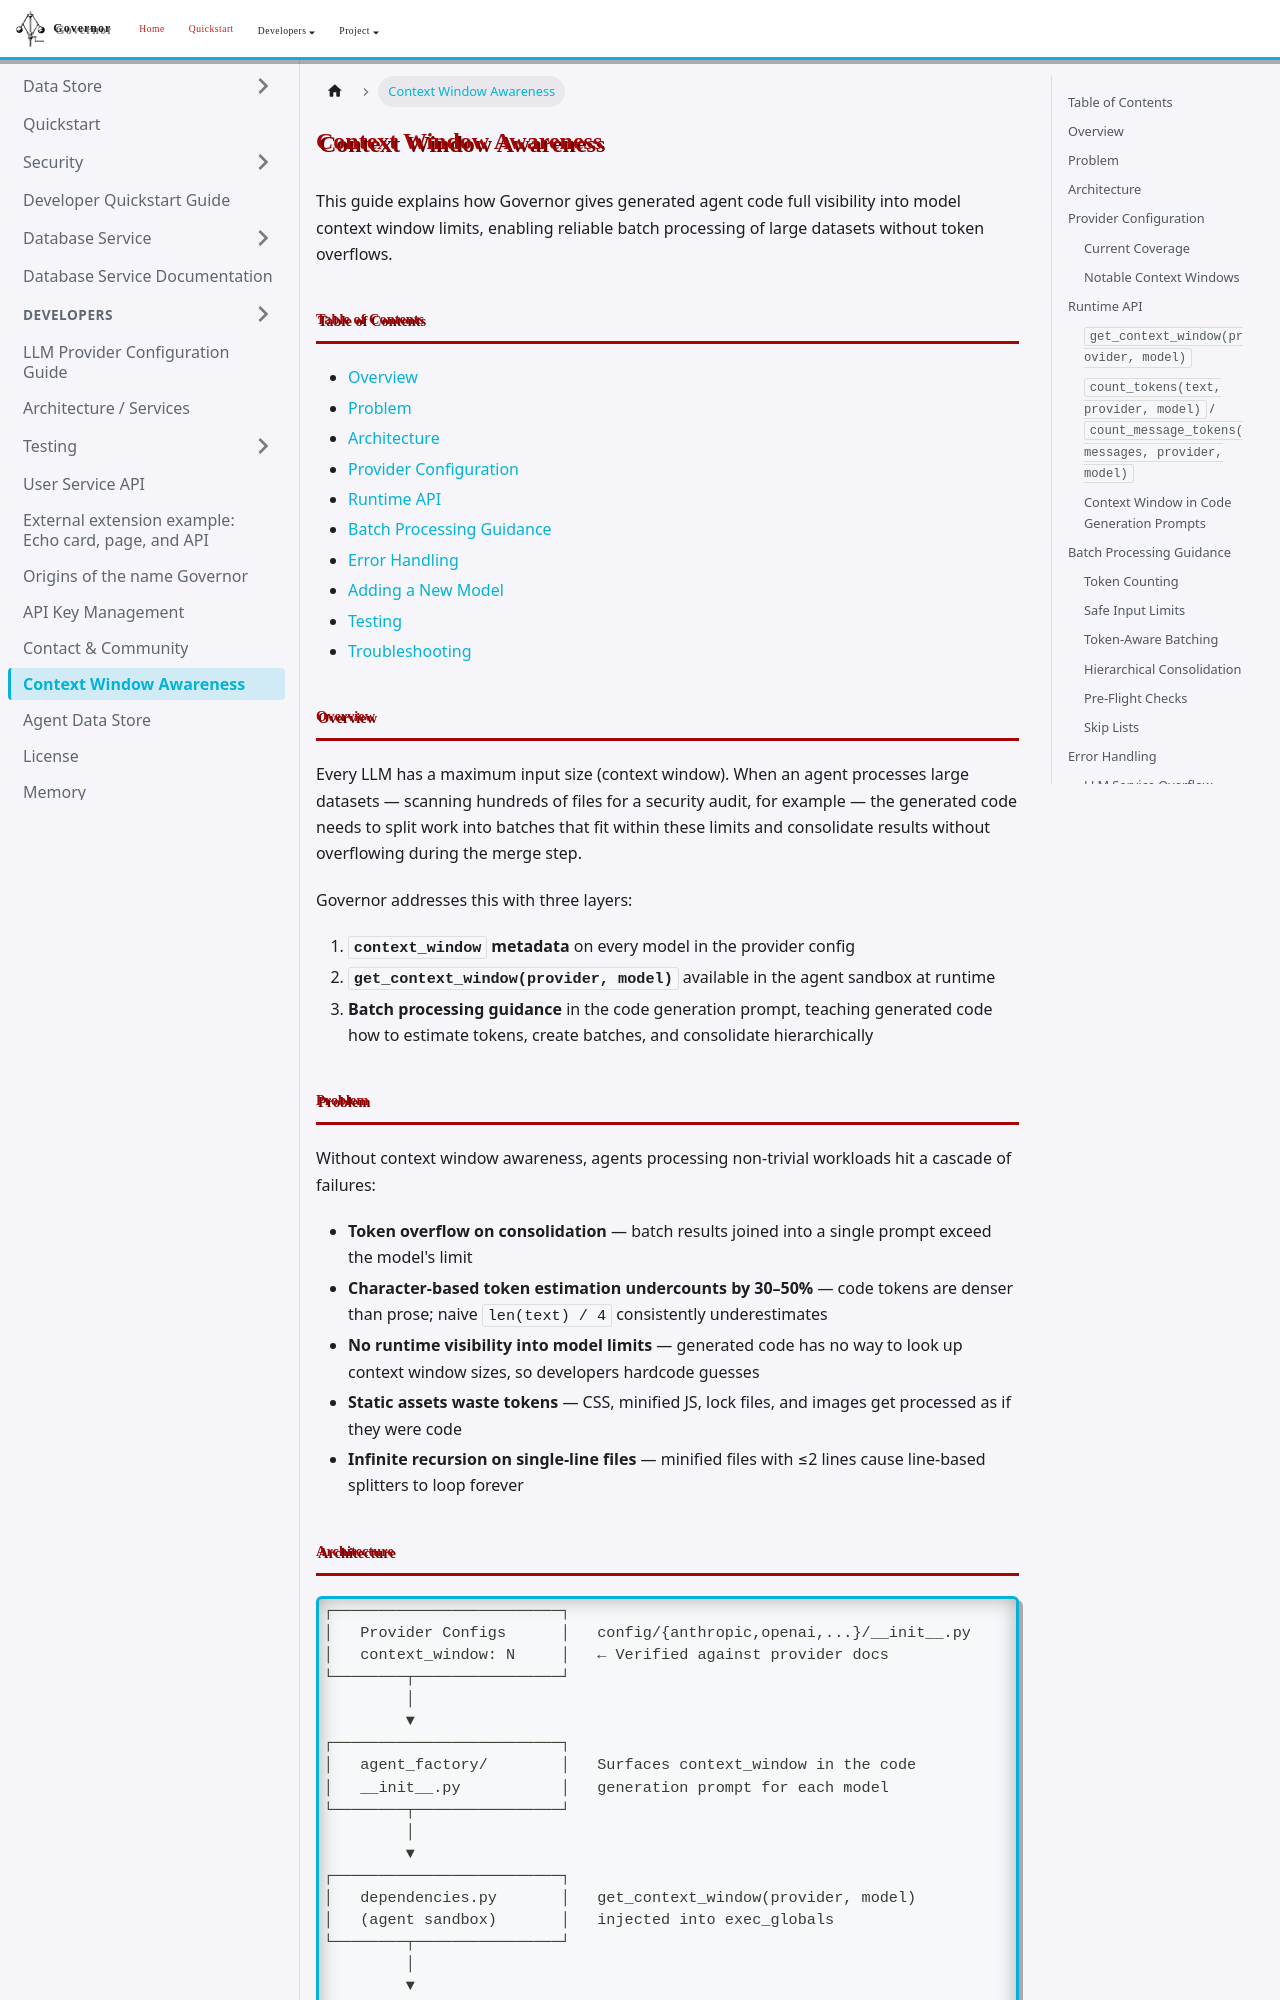

repository: apache/rai-governor · page: docs/context-window-awareness/index.html · generator: docusaurus

# Context Window Awareness

This guide explains how Governor gives generated agent code full visibility into model context window limits, enabling reliable batch processing of large datasets without token overflows.

## Table of Contents

- [Overview](#overview)
- [Problem](#problem)
- [Architecture](#architecture)
- [Provider Configuration](#provider-configuration)
- [Runtime API](#runtime-api)
- [Batch Processing Guidance](#batch-processing-guidance)
- [Error Handling](#error-handling)
- [Adding a New Model](#adding-a-new-model)
- [Testing](#testing)
- [Troubleshooting](#troubleshooting)

## Overview

Every LLM has a maximum input size (context window). When an agent processes large datasets — scanning hundreds of files for a security audit, for example — the generated code needs to split work into batches that fit within these limits and consolidate results without overflowing during the merge step.

Governor addresses this with three layers:

1. **`context_window` metadata** on every model in the provider config
2. **`get_context_window(provider, model)`** available in the agent sandbox at runtime
3. **Batch processing guidance** in the code generation prompt, teaching generated code how to estimate tokens, create batches, and consolidate hierarchically

## Problem

Without context window awareness, agents processing non-trivial workloads hit a cascade of failures:

- **Token overflow on consolidation** — batch results joined into a single prompt exceed the model's limit
- **Character-based token estimation undercounts by 30–50%** — code tokens are denser than prose; naive `len(text) / 4` consistently underestimates
- **No runtime visibility into model limits** — generated code has no way to look up context window sizes, so developers hardcode guesses
- **Static assets waste tokens** — CSS, minified JS, lock files, and images get processed as if they were code
- **Infinite recursion on single-line files** — minified files with ≤2 lines cause line-based splitters to loop forever
